Run: headless pygame with SDL's dummy video driver; simulated clock (each Clock.tick advances the game by its frame time, no real sleeping); random seed 0; keys injected as events and as key.get_pressed() state; no mouse input.
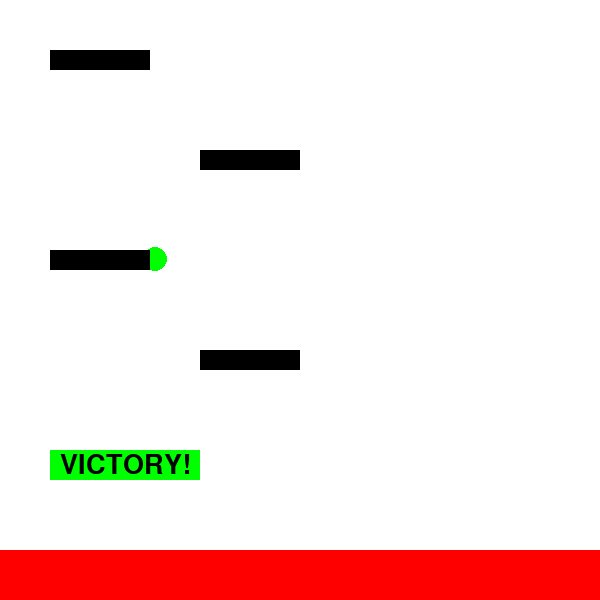
Frame 1 of 4 · flips 1–60 · no input
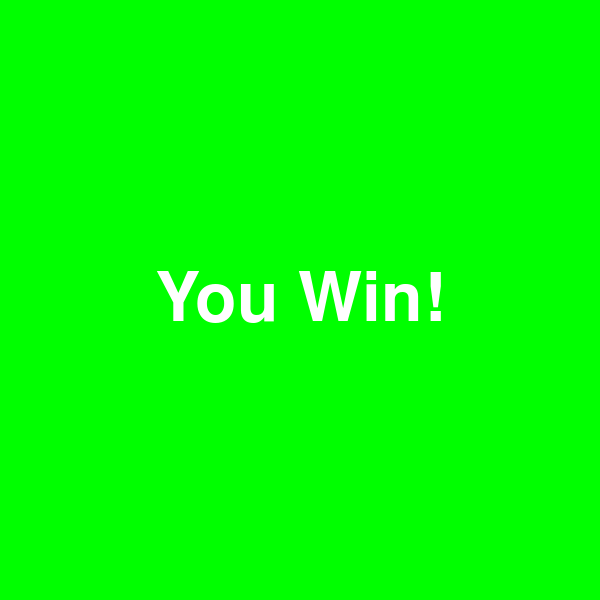
Frame 2 of 4 · flips 61–180 · tapped SPACE, RETURN · held RIGHT (→), D
Frame 3 of 4 · flips 181–300 · held DOWN (↓), S · screen unchanged from frame 2, image omitted
Frame 4 of 4 · flips 301–420 · held LEFT (←), A, UP (↑), W · screen unchanged from frame 3, image omitted

The pygame program that drew these frames:

import pygame
import sys
import math

# initialize Pygame
pygame.init()

# set up the window
WINDOW_WIDTH = 600
WINDOW_HEIGHT = 600
window_surface = pygame.display.set_mode((WINDOW_WIDTH, WINDOW_HEIGHT))
pygame.display.set_caption('Go Game')

# set up the colors
BLACK = (0, 0, 0)
WHITE = (255, 255, 255)
RED = (255, 0, 0)
GREEN = (0, 255, 0)

# set up the font
font = pygame.font.SysFont(None, 48)

# set up the clock
clock = pygame.time.Clock()

# set up the ball
ball_rect = pygame.Rect(50, 40, 25, 25)
ball_color = GREEN
ball_speed = 5

# set up the boards
boards = []
board_1_rect = pygame.Rect(50, 50, 100, 20)
boards.append(board_1_rect)
board_2_rect = pygame.Rect(200, 150, 100, 20)
boards.append(board_2_rect)
board_3_rect = pygame.Rect(50, 250, 100, 20)
boards.append(board_3_rect)
board_4_rect = pygame.Rect(200, 350, 100, 20)
boards.append(board_4_rect)
victory_board_rect = pygame.Rect(50, 450, 150, 30)
boards.append(victory_board_rect)

# set up thorns
thorns_rect = pygame.Rect(0, 550, 1000, 50)
thorns_color = RED

# set up the AI variables
ai_speed = 3
ai_next_board = 0 # index of the next board in the path

# set up game state
game_over = False
you_win = False

# define the AI function
def ai_move():
    global ai_next_board
    distances = []
    for board in boards:
        distance = math.sqrt((board.centerx - ball_rect.centerx)**2 + (board.centery - ball_rect.centery)**2)
        distances.append(distance)
    ai_next_board = distances.index(min(distances))

# main game loop
while not game_over:
    for event in pygame.event.get():
        if event.type == pygame.QUIT:
            pygame.quit()
            sys.exit()

    # move the ball using the AI algorithm
    if not you_win:
        ai_move()
        next_board_rect = boards[ai_next_board]
        if ball_rect.bottom < next_board_rect.top:
            ball_rect.move_ip(0, ball_speed)
        else:
            # if the ball has reached the next board, update the next board index
            ai_next_board += 1
            if ai_next_board >= len(boards):
                next_board_rect = victory_board_rect
                you_win = True
            else:
                next_board_rect = boards[ai_next_board]

        # move the ball towards the next board
        dx = next_board_rect.centerx - ball_rect.centerx
        dy = next_board_rect.centery - ball_rect.centery
        distance = math.sqrt(dx**2 + dy**2)
        if distance > ball_speed:
            dx = dx * ball_speed / distance
            dy = dy * ball_speed / distance
        ball_rect.move_ip(dx, dy)

    # check for collision with thorns
    if ball_rect.colliderect(thorns_rect):
        game_over = True

    # clear the screen
    window_surface.fill(WHITE)

    # draw the ball and boards
    pygame.draw.circle(window_surface, ball_color, ball_rect.center, ball_rect.width // 2)

    # draw the boards
    for board_rect in boards:
        pygame.draw.rect(window_surface, BLACK, board_rect)
        

    # draw the victory board
    pygame.draw.rect(window_surface, GREEN, victory_board_rect)
    font = pygame.font.SysFont(None, 40)
    victory_board_text = font.render('VICTORY!', True, BLACK)
    victory_board_text_rect = victory_board_text.get_rect(center=victory_board_rect.center)
    window_surface.blit(victory_board_text, victory_board_text_rect)

    # draw the thorns
    pygame.draw.rect(window_surface, thorns_color, thorns_rect)


    # draw the victory message if the player has won
    if you_win:
        font = pygame.font.SysFont(None, 100)
        victory_text = font.render('You Win!', True, WHITE)
        window_surface.fill(GREEN)
        victory_rect = victory_text.get_rect()
        victory_rect.center = (WINDOW_WIDTH // 2, WINDOW_HEIGHT // 2)
        window_surface.blit(victory_text, victory_rect)



    # update the display
    pygame.display.update()

    # tick the clock
    clock.tick(60)

# game over
game_over_text = font.render('Game Over', True, RED,)
game_over_rect = game_over_text.get_rect()
game_over_rect.center = (WINDOW_WIDTH // 2, WINDOW_HEIGHT // 2)
window_surface.blit(game_over_text, game_over_rect)
pygame.display.update()
pygame.time.wait(2000)

# wait for a moment before quitting
pygame.time.wait(3000)

# quit Pygame
pygame.quit()
sys.exit()
